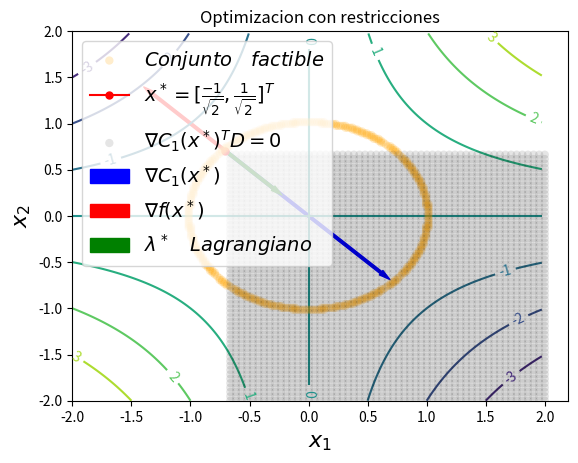

Write Python code to recreate this figure.
"""
============
Contour Demo
============

Illustrate simple contour plotting, contours on an image with
a colorbar for the contours, and labelled contours.

See also the :doc:`contour image example
</gallery/images_contours_and_fields/contour_image>`.
"""
import matplotlib
import numpy as np
import matplotlib.cm as cm
import matplotlib.pyplot as plt
import matplotlib.patches as patches
from matplotlib.path import Path
from matplotlib.patches import PathPatch
from matplotlib.legend_handler import HandlerPatch
import matplotlib.patches as mpatches
def graph(formula, x_range, y_range):  
    x = np.array(x_range)  
    y = np.array(y_range)  
    z = eval(formula)
    plt.plot(x, y)
    plt.show()

delta = 0.025
minx = -2.0
maxx = 2.0
miny = -2.0
maxy = 2.0
x = np.arange( minx, maxx, delta)
y = np.arange( miny, maxy, delta)
X, Y = np.meshgrid(x, y)
Z1 = X #np.exp(-X**2 - Y**2)
Z2 = Y #np.exp(-(X - 1)**2 - (Y - 1)**2)

Z = (Z1 * Z2) 
gradientf = [-1.0/np.sqrt(2.0), 1.0/np.sqrt(2.0)]
xoptimal = [-1.0/np.sqrt(2.0), 1.0/np.sqrt(2.0)]
c1optimal = [2.0/np.sqrt(2.0), -2.0/np.sqrt(2.0)]
lambda1 = [1.0/2, -1.0/2]
###############################################################################
# Create a simple contour plot with labels using default colors.  The
# inline argument to clabel will control whether the labels are draw
# over the line segments of the contour, removing the lines beneath
# the label

fig, ax = plt.subplots()
CS = ax.contour(X, Y, Z)
ax.clabel(CS, inline=100, fontsize=10)
ax.set_title('Optimizacion con restricciones')


###Conjunto factible
pairs = [(d1, d2) for d2 in np.linspace(miny, maxy,200)
                for d1 in np.linspace( minx , maxx, 200)
                if d1**2 + d2**2 -1 >= 0.0 and d1**2 + d2**2 -1 <= 0.05 ]
ss, ts = np.hsplit(np.array(pairs), 2)
# plot the results
plt.scatter(ss, ts, color='orange', cmap='jet', label='$Conjunto \quad factible$', zorder=3, alpha=0.2, edgecolors='none' )


#Constraint 1:

#s = np.linspace(minx, maxx)
#yc1 = np.sqrt(1-(s)**2)
#
#plt.plot(s, yc1, lw=2, marker='.', color='blue', alpha=0.7, label='$C_1(x^*)$')
plt.ylim(miny, maxy)

# plot the possible (s, t) pairs
pairs = [(s, t) for s in np.linspace(minx, maxx,200)
                for t in np.linspace(miny, maxy, 200)
                if np.sqrt(1-(s**2)) == 0]
ss, ts = np.hsplit(np.array(pairs), 2)

# plot the results
#plt.scatter(ss, ts,color='gray' , cmap='jet', label='$Region \quad factible$', zorder=3, alpha=0.1,edgecolors='none' )
plt.plot( xoptimal[0], xoptimal[1], marker='o', color="red", label='$x^* = [ \\frac{-1}{\\sqrt{2}}, \\frac{1}{\\sqrt{2}}]^T$',markersize= 5 )


pairs = [(d1, d2) for d2 in np.linspace(miny-np.abs(xoptimal[1]), maxy,100)
                for d1 in np.linspace( minx , maxx+np.abs(xoptimal[0]), 100)
                if  d1>=0 and d2<=0]
ss, ts = np.hsplit(np.array(pairs), 2)
# plot the results
plt.scatter(ss+xoptimal[0], ts+xoptimal[1], color='black', cmap='jet', label='$\\nabla C_1(x^*)^T D = 0 $', zorder=3, alpha=0.1, edgecolors='none' )





#Gradientes..
style="Simple,tail_width=1.9,head_width=4,head_length=8"
kw1 = dict(arrowstyle=style, color="b", label='$\\nabla C_1(x^*)$')
kw3 = dict(arrowstyle=style, color="r", label='$\\nabla f(x^*)$')
kw4 = dict(arrowstyle=style, color="g", label='$\\lambda^* \quad Lagrangiano$')

a1 = patches.FancyArrowPatch((xoptimal[0], xoptimal[1]), (xoptimal[0]+c1optimal[0], xoptimal[1]+c1optimal[1]),**kw1 )

a3 = patches.FancyArrowPatch((xoptimal[0], xoptimal[1]), (xoptimal[0]+ gradientf[0], xoptimal[1]+gradientf[1]) ,**kw3 )

a4 = patches.FancyArrowPatch((xoptimal[0], xoptimal[1]), (xoptimal[0]+ lambda1[0], xoptimal[1]+lambda1[1]) ,**kw4 )

for a in [a1,a3, a4]:
    plt.gca().add_patch(a)

plt.xlabel('$x_1$', fontsize=16)
plt.ylabel('$x_2$', fontsize=16)
#plt.legend(['My label','aa','aa','oo','aa'])
plt.legend(fontsize=14)
#plt.savefig('Problema1.eps', format='eps', dpi=1000)
plt.show()

#############################################################################
#
# ------------
#
# References
# """"""""""
#
# The use of the following functions and methods is shown
# in this example:

#import matplotlib
#matplotlib.axes.Axes.contour
#matplotlib.pyplot.contour
#matplotlib.figure.Figure.colorbar
#matplotlib.pyplot.colorbar
#matplotlib.axes.Axes.clabel
#matplotlib.pyplot.clabel
#matplotlib.axes.Axes.set_position
#matplotlib.axes.Axes.get_position
